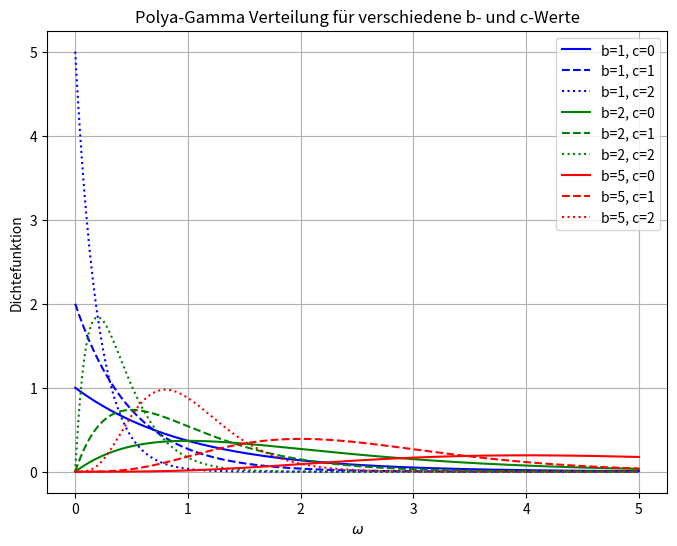

Reproduce this figure in Python.
#!/usr/bin/env python3
# -*- coding: utf-8 -*-
"""
Created on Mon Mar  3 01:57:05 2025

[redacted]
"""
#%%
import numpy as np
import matplotlib.pyplot as plt
import scipy.stats as stats

#%%

# Werte für die Parameter b und c
b_values = [1, 2, 5]  # Verschiedene Werte für b
c_values = [0, 1, 2]  # Verschiedene Werte für c


#%%

# Erzeugung der x-Werte für die Verteilung
x = np.linspace(0, 5, 1000)

# Farben für die Plots
colors = ['blue', 'green', 'red']

# Erstellen der Plots für verschiedene b- und c-Werte
plt.figure(figsize=(8, 6))
for i, b in enumerate(b_values):
    for j, c in enumerate(c_values):
        # Näherung der Polya-Gamma-Dichte mit einer Gamma-Verteilung
        shape = b  # Formparameter (b)
        scale = 1 / (c**2 + 1)  # Skalenparameter (vereinfachte Approximation)
        
        pdf_values = stats.gamma.pdf(x, shape, scale=scale)  # Gamma-Dichte als Approximation
        plt.plot(x, pdf_values, label=f'b={b}, c={c}', color=colors[i], linestyle=['-', '--', ':'][j])

plt.xlabel(r'$\omega$')
plt.ylabel('Dichtefunktion')
plt.title('Polya-Gamma Verteilung für verschiedene b- und c-Werte')
plt.legend()
plt.grid(True)

# Speichern des Bildes
plt.savefig("polya_gamma_distribution.png")
plt.show()
# %%